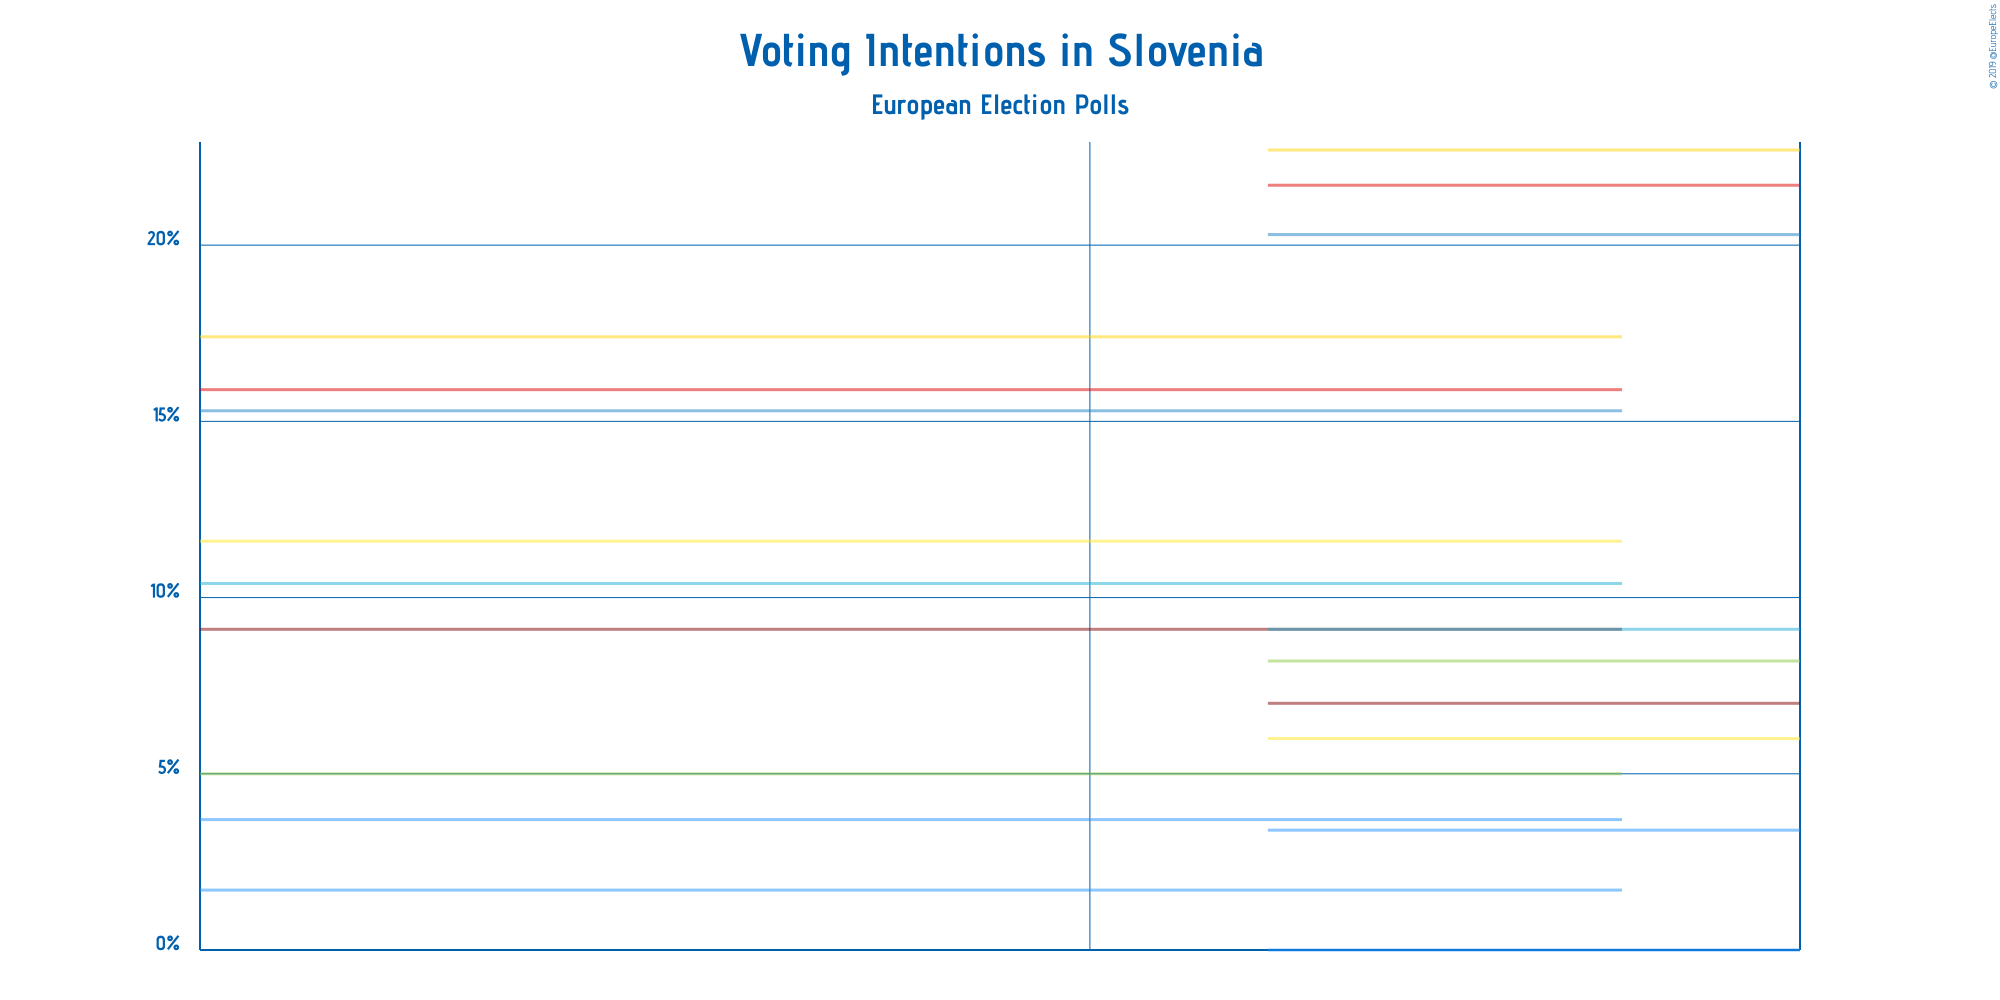

The table this chart was drawn from, first rows:
Polling Firm, Commissioners, Fieldwork Start, Fieldwork End, Scope, Sample Size, Sample Size Qualification, Participation, Precision, Slovenska demokratska stranka, Lista Marjana Šarca, Socialni demokrati, Stranka modernega centra, Levica, Nova Slovenija–Krščanski demokrati, Stranka Alenke Bratušek, Demokratična stranka upokojencev Sloveni…, Slovenska nacionalna stranka, Slovenska ljudska stranka, Other
Mediana, POP TV, 2019-05-08, 2019-05-15, European, 714, Provided, Not Available, 0.1%, 17.4%, 15.3%, 15.9%, 1.7%, 9.1%, 10.4%, 3.7%, 5.0%, 11.6%, Not Available, Not Available
Ninamedia, Dnevnik and RTV Slovenija, 2019-05-14, 2019-05-16, European, 700, Provided, Not Available, 0.1%, 22.7%, 20.3%, 21.7%, 0.0%, 7.0%, 9.1%, 3.4%, 8.2%, 6.0%, Not Available, Not Available
